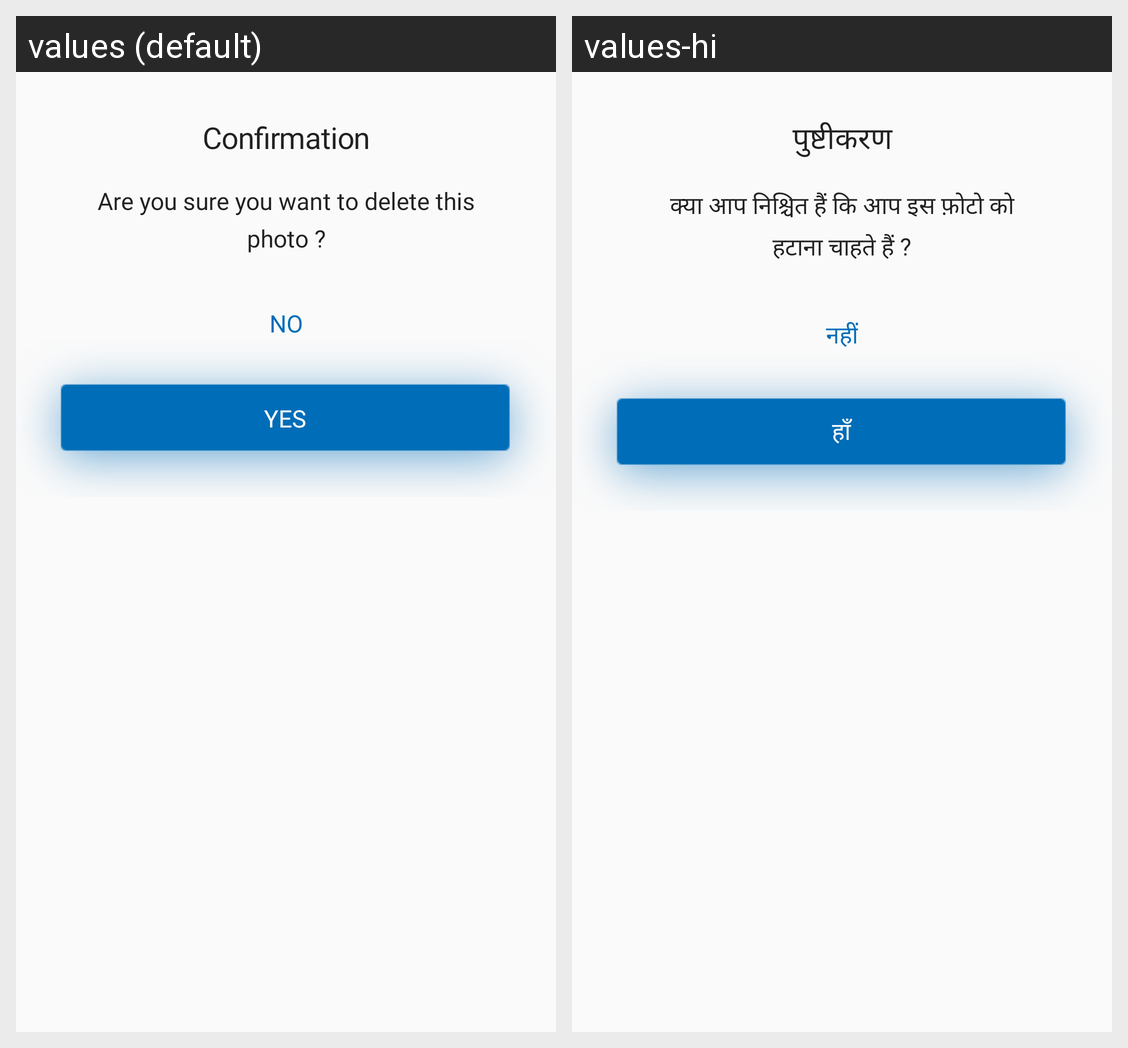

This grid shows one Android layout under two languages. Give, for every string resource on the screen, its name, the default text and each shown locale's text.
Android screen res/layout/dialog_delete_confirmation.xml rendered under 2 locales, left to right: values (default), values-hi. Device: Nexus 5 (rendered at 1080×1920; each locale shown at half size, 540×960, under a caption strip naming it); theme AppTheme.
Strings drawn on this screen, with the default value and each locale's value (text and hints the layout hard-codes, and strings that could not be matched under every locale, appear in the picture but are not listed):

confirmation_dialog_heading
  values: Confirmation
  values-hi: पुष्टीकरण

confimation_dialog_sub_heading
  values: Are you sure you want to delete this photo ?
  values-hi: क्या आप निश्चित हैं कि आप इस फ़ोटो को हटाना चाहते हैं ?

no_button_text
  values: No
  values-hi: नहीं

yes_button_text
  values: Yes
  values-hi: हाँ
